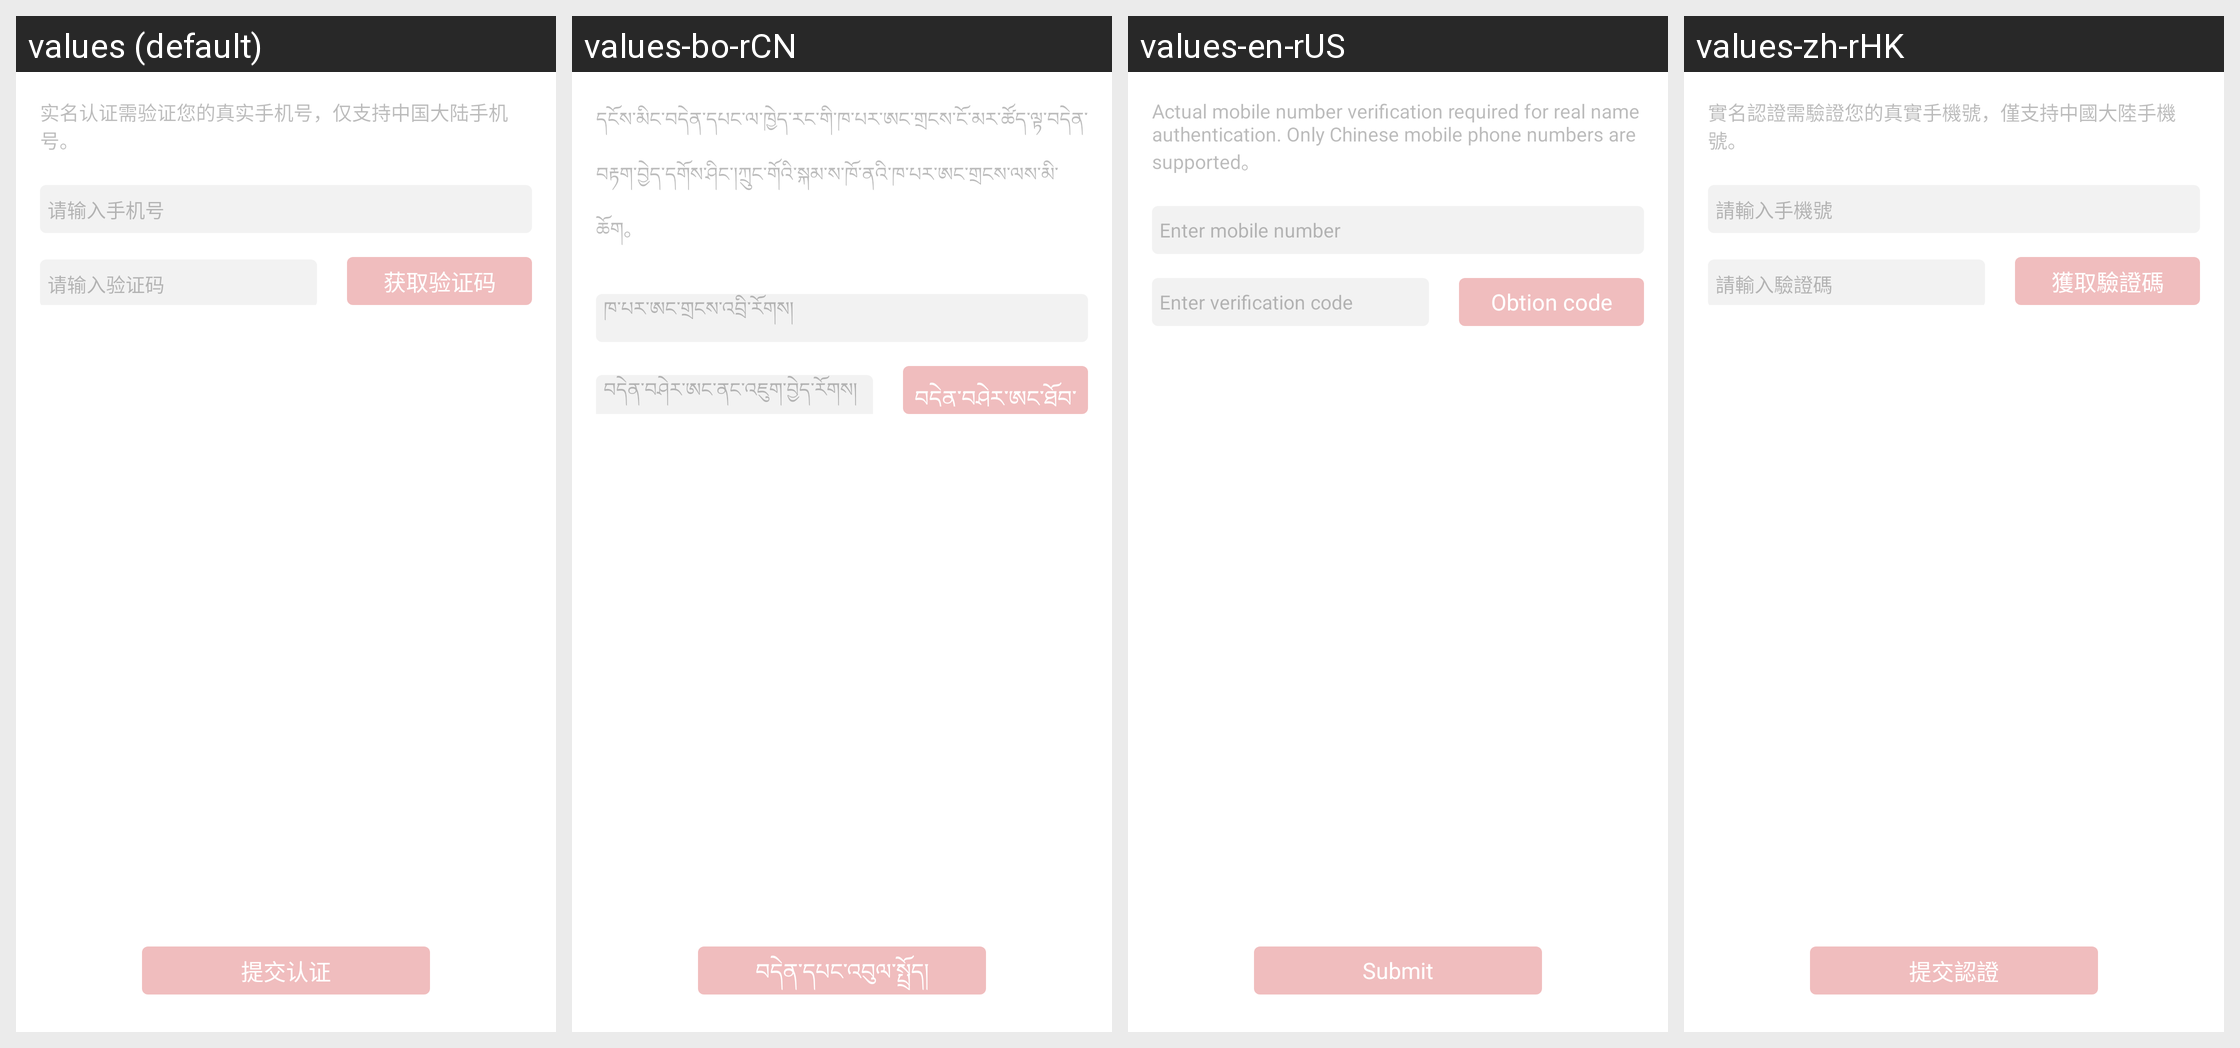

Here is an Android app screen in its default locale and in the app's own translations. Write out the translated-string differences for the strings that appear on this screen.
Android screen res/layout/view_real_name_bind_phone.xml rendered under 4 locales, left to right: values (default), values-bo-rCN, values-en-rUS, values-zh-rHK. Device: Nexus 5 (rendered at 1080×1920; each locale shown at half size, 540×960, under a caption strip naming it); theme Theme.Light.NoTitleBar.
Other locales in the repository, not shown: values-zh-rTW.
Strings drawn on this screen, with the default value and each locale's value (text and hints the layout hard-codes, and strings that could not be matched under every locale, appear in the picture but are not listed):

real_name_auth_tips
  values: 实名认证需验证您的真实手机号，仅支持中国大陆手机号。
  values-bo-rCN: དངོས་མིང་བདེན་དཔང་ལ་ཁྱེད་རང་གི་ཁ་པར་ཨང་གྲངས་ངོ་མར་ཚོད་ལྟ་བདེན་བརྟག་བྱེད་དགོས་ཤིང་།ཀྲུང་གོའི་སྐམ་ས་ཁོ་ནའི་ཁ་པར་ཨང་གྲངས་ལས་མི་ཆོག。
  values-en-rUS: Actual mobile number verification required for real name authentication. Only Chinese mobile phone numbers are supported。
  values-zh-rHK: 實名認證需驗證您的真實手機號，僅支持中國大陸手機號。

real_name_input_num
  values: 请输入手机号
  values-bo-rCN: ཁ་པར་ཨང་གྲངས་འབྲི་རོགས།
  values-en-rUS: Enter mobile number
  values-zh-rHK: 請輸入手機號

real_name_input_verify_code
  values: 请输入验证码
  values-bo-rCN: བདེན་བཤེར་ཨང་ནང་འཇུག་བྱེད་རོགས།
  values-en-rUS: Enter verification code
  values-zh-rHK: 請輸入驗證碼

real_name_get_verify_code
  values: 获取验证码
  values-bo-rCN: བདེན་བཤེར་ཨང་ཐོབ་ལེན།
  values-en-rUS: Obtion code
  values-zh-rHK: 獲取驗證碼

real_name_auth
  values: 提交认证
  values-bo-rCN: བདེན་དཔང་འབུལ་སྤྲོད།
  values-en-rUS: Submit
  values-zh-rHK: 提交認證
